Run: headless pygame with SDL's dummy video driver; simulated clock (each Clock.tick advances the game by its frame time, no real sleeping); random seed 0; keys injected as events and as key.get_pressed() state; no mouse input.
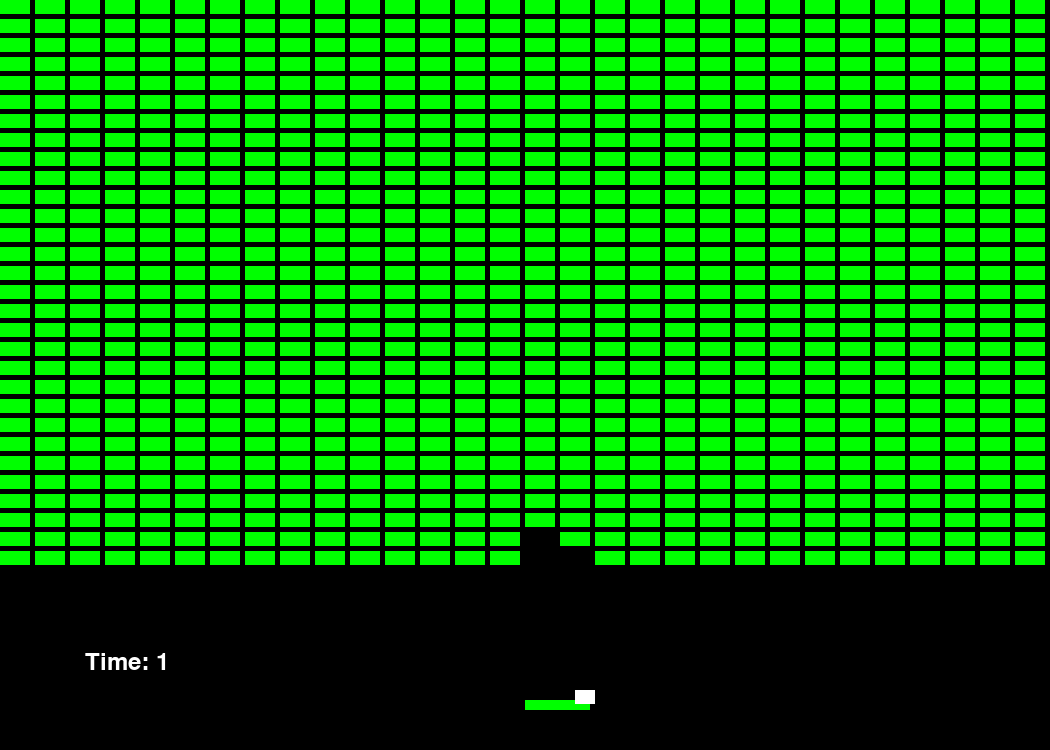
Frame 1 of 2 · flips 1–60 · no input
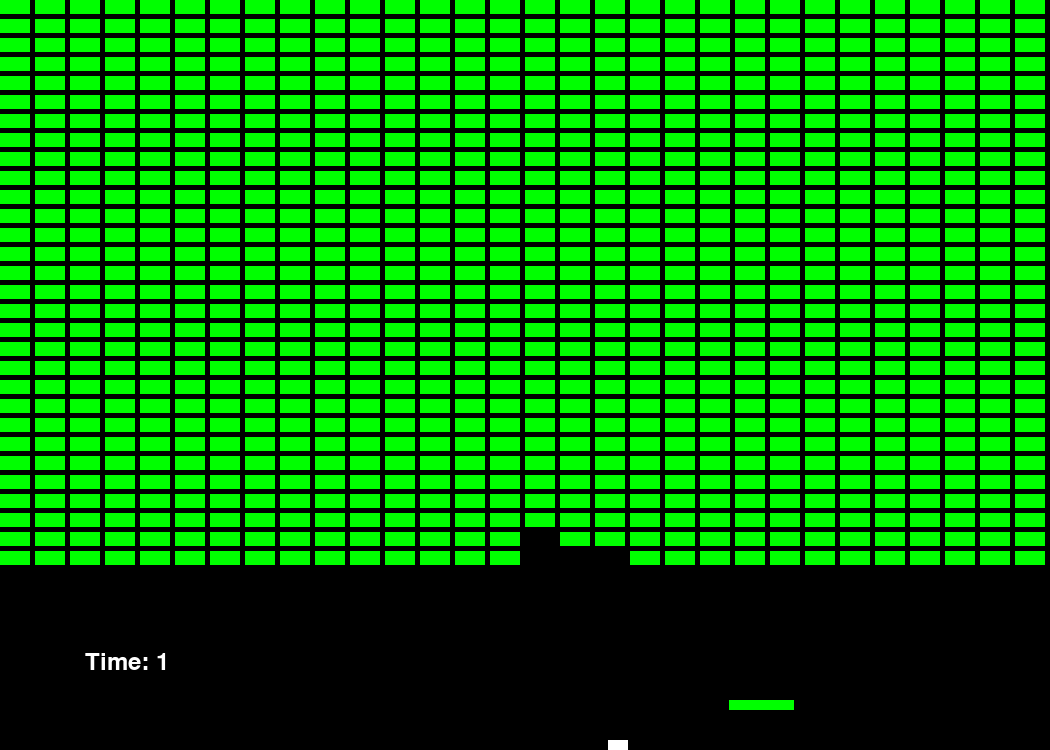
Frame 2 of 2 · flips 61–180 · tapped SPACE, RETURN · held RIGHT (→), D

The pygame program that drew these frames:

import pygame


pygame.init()
screen = pygame.display.set_mode((1050, 750))
clock = pygame.time.Clock()
running = True
dt = 0
cell_width = 30
cell_height = 14
player_pos = pygame.Vector2(screen.get_width() / 2, screen.get_height() / 2)
vx = -1
vy = 15
bola_pos = pygame.Vector2(550, 600)
ticks = 0
timer = 0
fps = 60
alreadyout = 'no'
eligable = 'no'
entered = 'no'
font = pygame.font.SysFont(None, 36)

rects = []
for i in range(30):
    for j in range(30):
        rects.append(pygame.Rect(j*(cell_width + 5), i * (cell_height + 5), cell_width, cell_height))

while running:
    screen.fill("black") #colocar fundo preto
    ticks += 1
    if (ticks % fps == 0):  #para aparecer o timer
        timer += 1
    timer_text = font.render(f"Time: {str(timer)}", True, (255, 255, 255))   
    screen.blit(timer_text,  (85, 650))

        

    for event in pygame.event.get():
        if event.type == pygame.QUIT:
            running = False


    base = pygame.Rect(player_pos.x, 700, 65, 10)
    pygame.draw.rect(screen, "green", (base))

    for rect in rects:
        pygame.draw.rect(screen, "green", (rect))

    keys = pygame.key.get_pressed()
    if keys[pygame.K_w]:
        player_pos.y -= 400 * dt
    if keys[pygame.K_s]:
        player_pos.y += 400 * dt
    if keys[pygame.K_a]:
        player_pos.x -= 400 * dt
    if keys[pygame.K_d]:
        player_pos.x += 400 * dt

    bola = pygame.Rect(bola_pos.x, bola_pos.y, 20, 14)
    pygame.draw.rect(screen, "white", (bola))

    run = True
    grupo = [bola, base, rects]

    bola_pos.x = bola_pos.x + vx
    bola_pos.y = bola_pos.y + vy

    if bola_pos.y > 700-14:
        if bola_pos.x > player_pos.x - 20 and bola_pos.x < player_pos.x + 60:
            vy *= -1

    n = 0
    for element in rects:
        if bola.colliderect(element):
            if (bola_pos.y <= element.y + 14):
                vy *= -1

            elif (bola_pos.x + 20 >= element.x):

                vx *= -1

            elif (bola_pos.x <= element.x + 30):

                vx *= -1

            n += 1
            vy = 10
    
            rects.remove(element)

    if bola_pos.x==0 or bola_pos.x==1050:
        vx*=-1
    
    if bola_pos.y==0:
        vy*=-1

    if bola_pos.y==750:
        pygame.quit()
        


    pygame.display.flip()   

    dt = clock.tick(fps) / 1000

pygame.quit()
